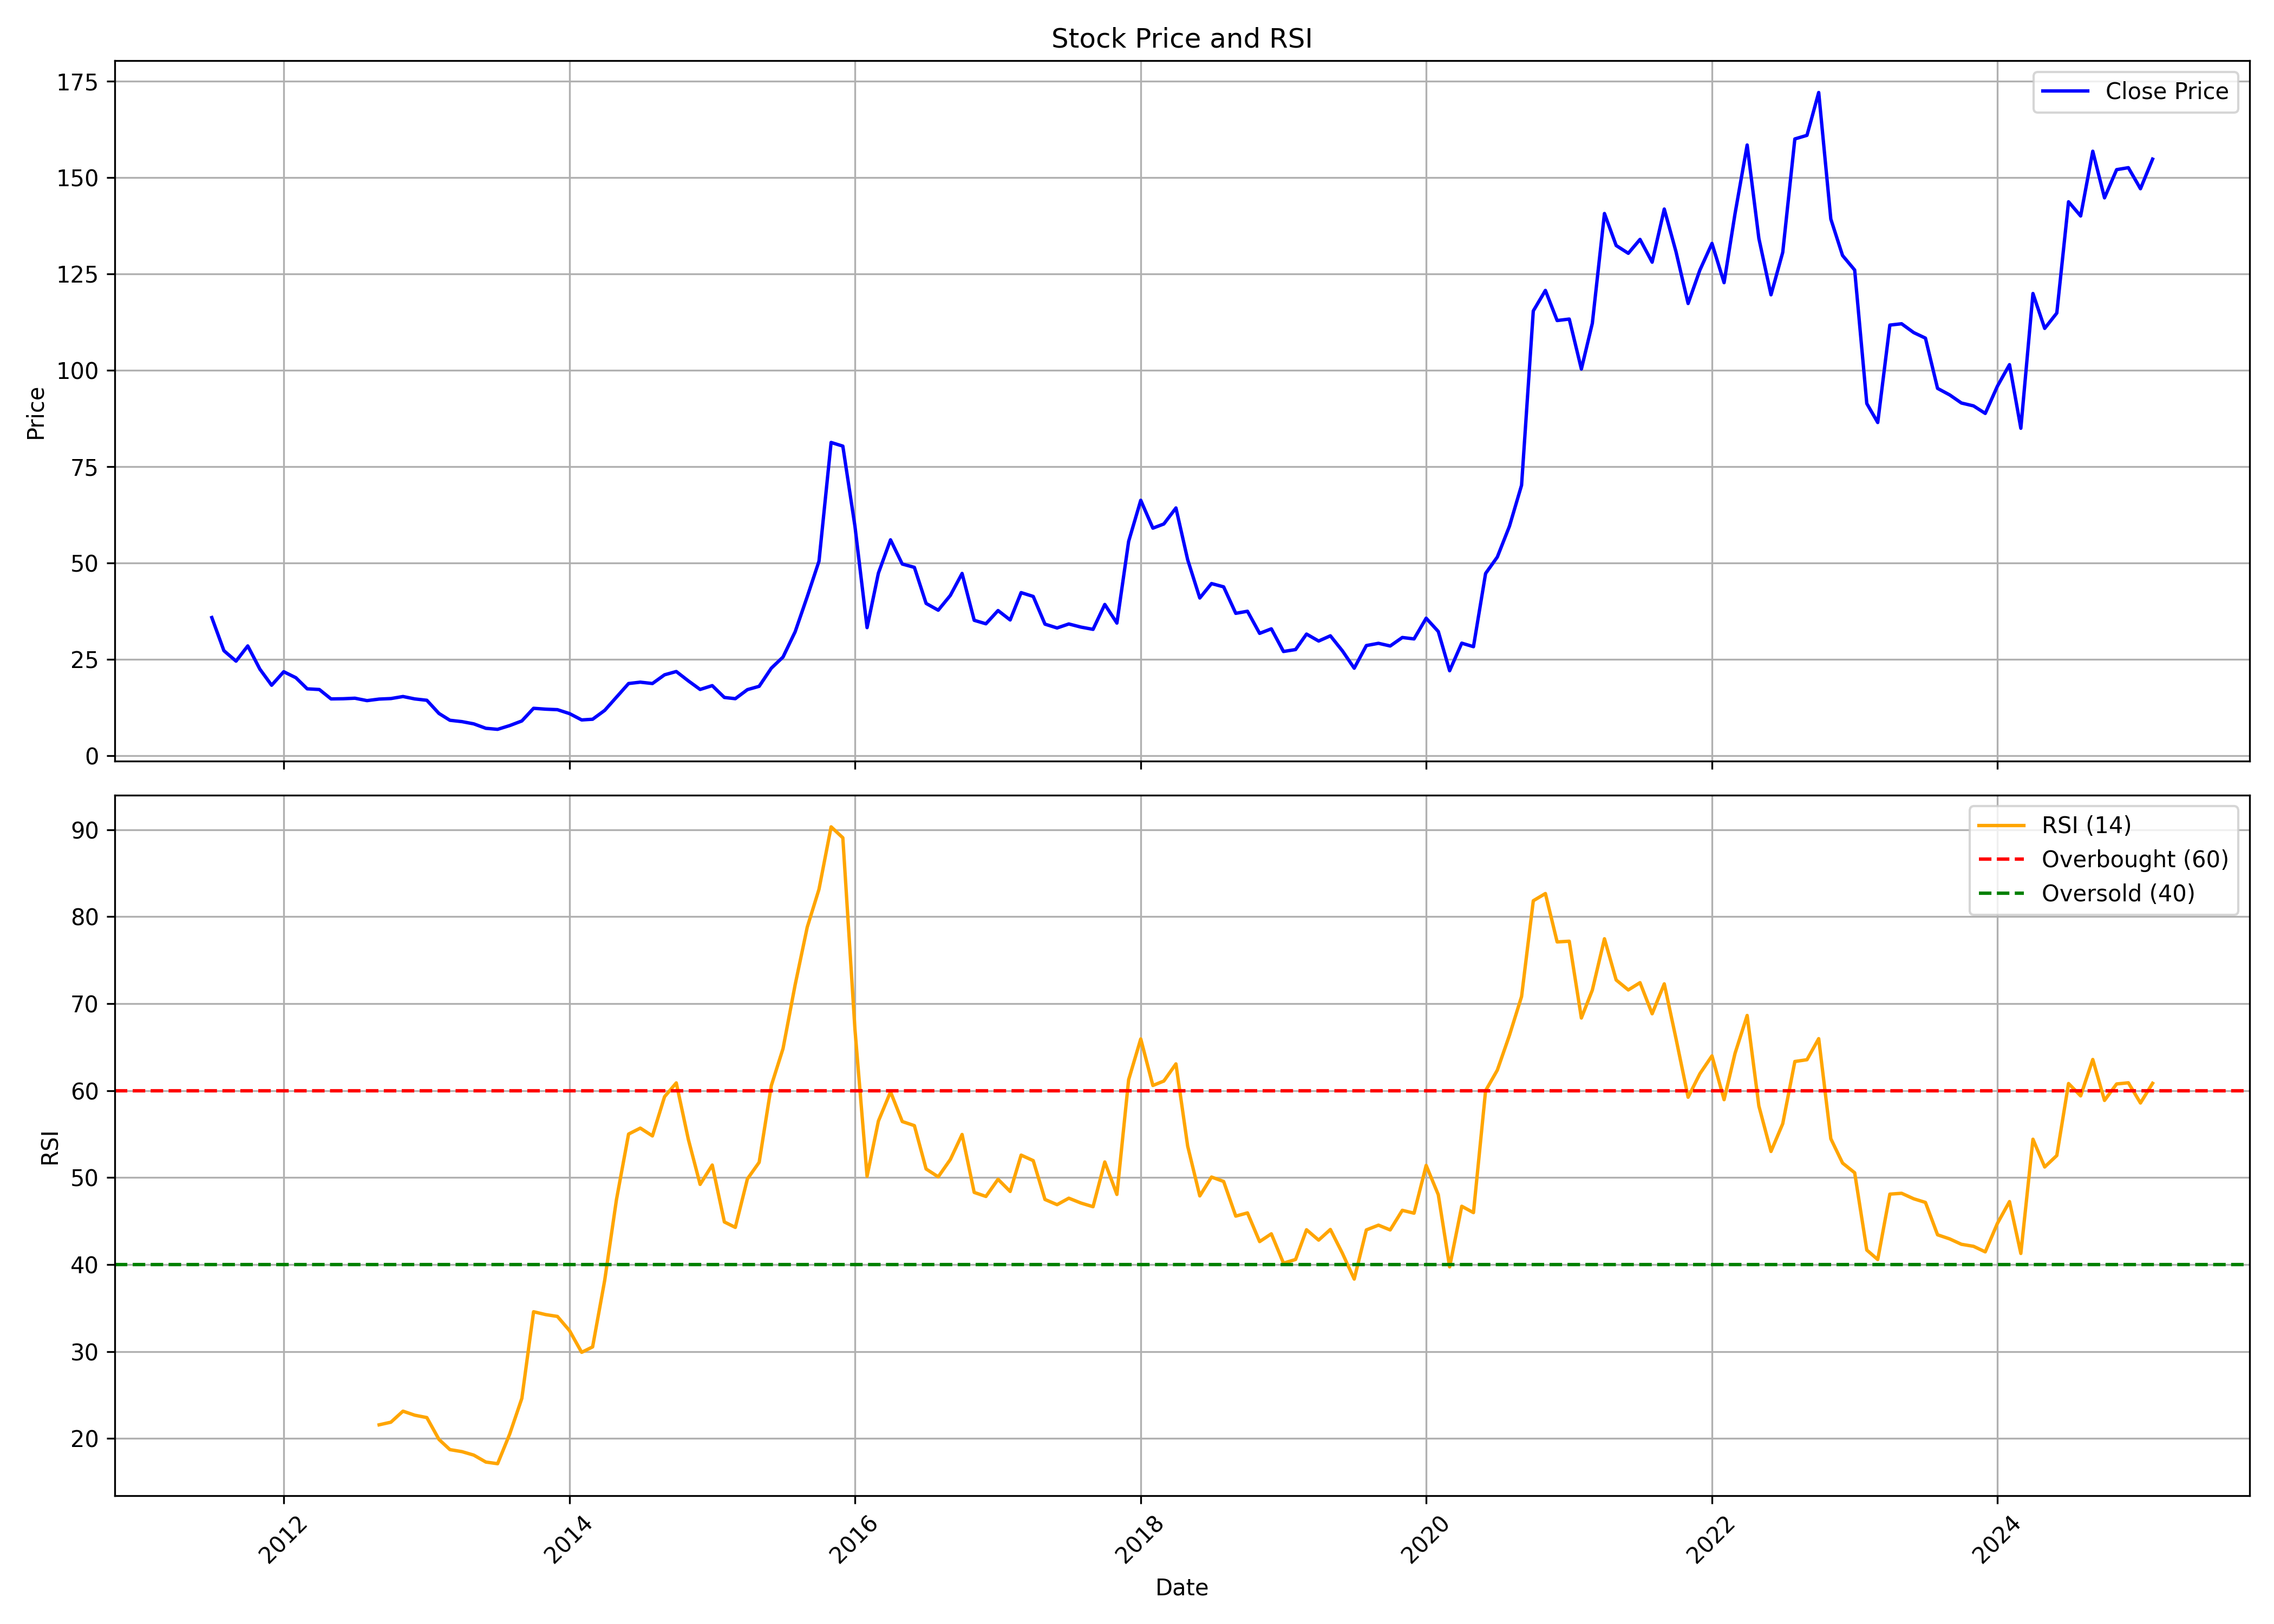

Source data for this figure (header and first rows):
, date, symbol, open, high, low, close, volume, rsi
0, 2011-07-01, ESTER, 39.81, 43.2, 35.35, 35.86, 700435, 
1, 2011-08-01, ESTER, 37.23, 38.47, 23.14, 27.26, 688749, 
2, 2011-09-01, ESTER, 27.26, 28.37, 23.85, 24.56, 437222, 
3, 2011-10-01, ESTER, 23.98, 28.5, 23.63, 28.5, 224989, 
4, 2011-11-01, ESTER, 30.76, 34.35, 19.37, 22.47, 1065885, 
5, 2011-12-01, ESTER, 23.45, 23.45, 17.29, 18.31, 299030, 
6, 2012-01-01, ESTER, 19.02, 22.96, 17.73, 21.81, 349445, 
7, 2012-02-01, ESTER, 21.81, 26.02, 19.5, 20.26, 827475, 
8, 2012-03-01, ESTER, 20.43, 21.14, 16.71, 17.38, 381891, 
9, 2012-04-01, ESTER, 18.17, 20.03, 16.89, 17.2, 278549, 
10, 2012-05-01, ESTER, 17.29, 18.08, 13.47, 14.76, 257367, 
11, 2012-06-01, ESTER, 15.43, 18.26, 14.27, 14.8, 246121, 
12, 2012-07-01, ESTER, 15.07, 19.86, 14.32, 14.94, 524756, 
13, 2012-08-01, ESTER, 14.72, 16.67, 13.92, 14.32, 220233, 
14, 2012-09-01, ESTER, 14.23, 14.98, 14.01, 14.72, 203483, 21.57
15, 2012-10-01, ESTER, 14.58, 18.08, 14.58, 14.85, 406811, 21.87
16, 2012-11-01, ESTER, 15.43, 17.24, 14.63, 15.38, 252912, 23.14
17, 2012-12-01, ESTER, 15.2, 16.67, 14.45, 14.76, 237522, 22.68
18, 2013-01-01, ESTER, 15.2, 17.42, 13.83, 14.41, 407247, 22.4
19, 2013-02-01, ESTER, 14.32, 15.03, 10.82, 10.99, 235364, 19.89
20, 2013-03-01, ESTER, 10.82, 11.75, 8.422, 9.22, 301496, 18.72
21, 2013-04-01, ESTER, 9.308, 10.33, 8.333, 8.865, 323162, 18.49
22, 2013-05-01, ESTER, 8.865, 9.486, 8.156, 8.289, 247569, 18.09
23, 2013-06-01, ESTER, 8.067, 8.821, 6.427, 7.136, 102559, 17.29
24, 2013-07-01, ESTER, 7.092, 9.53, 6.649, 6.87, 157181, 17.1
25, 2013-08-01, ESTER, 6.693, 9.264, 6.25, 7.846, 159330, 20.51
26, 2013-09-01, ESTER, 7.624, 9.353, 7.624, 9.042, 142402, 24.61
27, 2013-10-01, ESTER, 8.865, 13.61, 8.865, 12.32, 562268, 34.57
28, 2013-11-01, ESTER, 12.85, 14.94, 11.57, 12.1, 450312, 34.24
29, 2013-12-01, ESTER, 12.32, 13.21, 11.48, 11.97, 233793, 34.03
30, 2014-01-01, ESTER, 12.23, 12.77, 10.64, 10.95, 240777, 32.4
31, 2014-02-01, ESTER, 10.95, 11.08, 9.175, 9.308, 106786, 29.91
32, 2014-03-01, ESTER, 8.998, 10.24, 8.776, 9.486, 289180, 30.53
33, 2014-04-01, ESTER, 9.397, 12.15, 9.175, 11.79, 264198, 38.2
34, 2014-05-01, ESTER, 11.79, 15.87, 10.37, 15.2, 368136, 47.46
35, 2014-06-01, ESTER, 15.2, 20.52, 15.03, 18.75, 848575, 55
36, 2014-07-01, ESTER, 19.46, 20.83, 16.84, 19.1, 438580, 55.68
37, 2014-08-01, ESTER, 19.06, 20.08, 17.73, 18.75, 484576, 54.78
38, 2014-09-01, ESTER, 18.53, 28.01, 18.53, 21.01, 2672241, 59.29
39, 2014-10-01, ESTER, 21.23, 22.72, 20.37, 21.86, 553275, 60.88
40, 2014-11-01, ESTER, 22.59, 25.25, 18.52, 19.42, 482832, 54.36
41, 2014-12-01, ESTER, 19.42, 20.24, 16.35, 17.21, 338145, 49.21
42, 2015-01-01, ESTER, 17.17, 20.78, 16.62, 18.21, 373914, 51.44
43, 2015-02-01, ESTER, 19.42, 21.46, 14.27, 15.13, 406031, 44.89
44, 2015-03-01, ESTER, 15.59, 19.79, 13.82, 14.82, 376860, 44.27
45, 2015-04-01, ESTER, 14.64, 19.29, 14.46, 17.17, 225099, 49.85
46, 2015-05-01, ESTER, 17.17, 22.04, 15.36, 18.02, 563480, 51.75
47, 2015-06-01, ESTER, 17.89, 23.04, 16.44, 22.72, 1857356, 60.56
48, 2015-07-01, ESTER, 22.59, 31.49, 22.59, 25.61, 3788456, 64.82
49, 2015-08-01, ESTER, 26.16, 33.16, 22.77, 32.16, 3774690, 72.15
50, 2015-09-01, ESTER, 31.44, 45.9, 28.32, 41.29, 6996960, 78.79
51, 2015-10-01, ESTER, 41.56, 65.5, 40.66, 50.46, 8780965, 83.14
52, 2015-11-01, ESTER, 50.69, 81.27, 45.81, 81.27, 9598576, 90.32
53, 2015-12-01, ESTER, 82.58, 97.71, 78.15, 80.32, 13563873, 89.06
54, 2016-01-01, ESTER, 80.41, 83.53, 45.4, 59.54, 4120593, 67.04
55, 2016-02-01, ESTER, 60.08, 60.62, 30.49, 33.25, 3193589, 50.15
56, 2016-03-01, ESTER, 33.79, 58.64, 33.61, 47.39, 6796696, 56.49
57, 2016-04-01, ESTER, 47.52, 60.31, 47.48, 56.02, 2263798, 59.85
58, 2016-05-01, ESTER, 55.84, 57.55, 46.98, 49.74, 1171207, 56.44
59, 2016-06-01, ESTER, 50.23, 54.12, 43.73, 48.88, 1161638, 55.97
... 104 more rows
